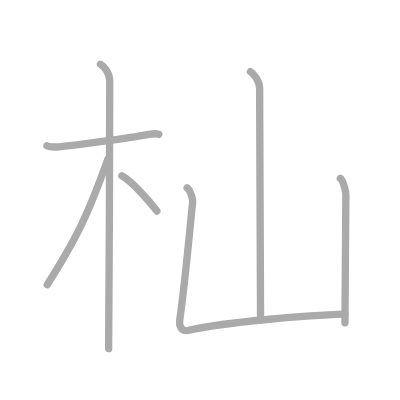
t = 0.00 s
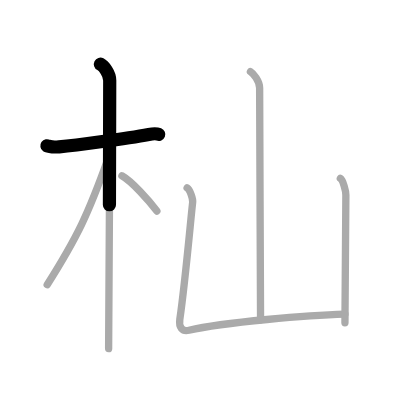
t = 1.50 s
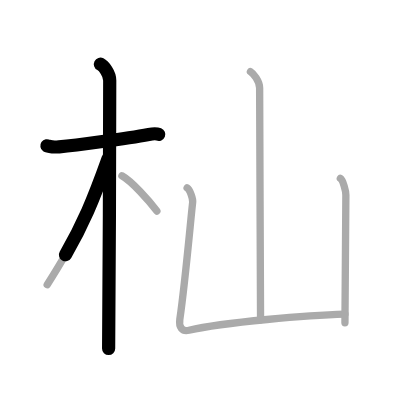
t = 2.75 s
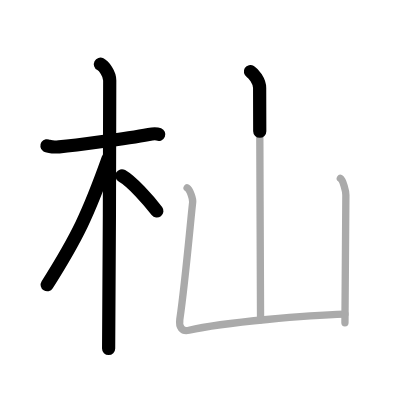
t = 4.25 s
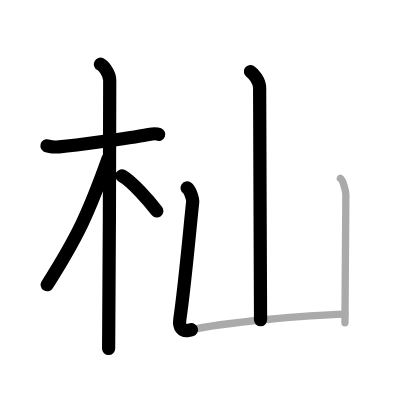
t = 5.50 s
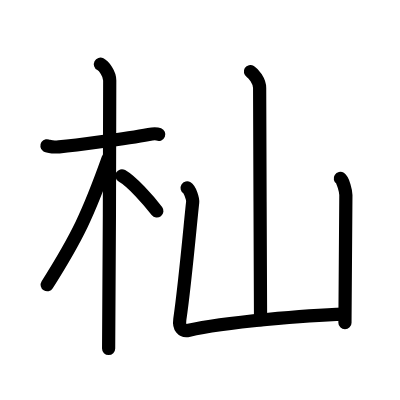
t = 7.00 s

The animated SVG that drew these frames (rendered in a browser with its animation timeline set to each time). Animation: 7 SMIL elements (animate=7); one cycle of 7.00 s.

<?xml version="1.0" standalone="no"?>
<!DOCTYPE svg PUBLIC "-//W3C//DTD SVG 1.1//EN"   "http://www.w3.org/Graphics/SVG/1.1/DTD/svg11.dtd">
<svg width="400px" height="400px"  version="1.1" xmlns="http://www.w3.org/2000/svg">
  <defs>
    <marker id="Triangle" viewBox="0 0 10 10" refX="0" refY="5" markerUnits="strokeWidth" markerWidth="3" style="stroke-opacity:0%;fill:#aaaaaa;" markerHeight="2" orient="auto">
      <path d="M 0 0 L 10 5 L 0 10 z" />
    </marker>
    
    <marker id="Arrow" viewBox="0 0 10 10" refX="5" refY="5" markerUnits="strokeWidth" markerWidth="1.8" style="stroke-opacity:0%;fill:#770000;" markerHeight="2" orient="auto">
      <path d="M 0 4 L 6 4 L 4 1 L 10 5 L 4 9 L 6 6 L 0 6 z" />
        <circle cx="5" cy="5" r="5" />
      </marker>
    
    <marker id="TriangleRed" viewBox="0 0 10 10" refX="0" refY="5" markerUnits="strokeWidth" markerWidth="3" style="stroke-opacity:0%;fill:#CC0000;" markerHeight="2" orient="auto">
      <path d="M 0 0 L 10 5 L 0 10 z" />
    </marker>
    
    <marker id="ArrowRed" viewBox="0 0 10 10" refX="5" refY="5" markerUnits="strokeWidth" markerWidth="1.8" style="stroke-opacity:0%;fill:#CC0000;" markerHeight="2" orient="auto">
      <path d="M 0 4 L 6 4 L 4 1 L 10 5 L 4 9 L 6 6 L 0 6 z" />
        <circle cx="5" cy="5" r="5" />
      </marker>
    
  </defs>
  
  <path style="fill:#ffffff; fill-opacity:100%; fill-rule:evenodd; stroke-width:0;" d="M 0 0 L 400px 0 L 400px 400px L 0 400px L 0 0" />

  <g transform="scale(3.6697247706422 3.6697247706422)">
<path style="fill:none; fill-opacity:0%; fill-rule:evenodd; stroke:#aaaaaa; stroke-opacity:100%; stroke-width: 1.5pt; stroke-linejoin:round; stroke-linecap:round;" d="M12.78 39.72c0.35 0.24 2.39 0.41 3.31 0.31c3.94-0.41 18.12-2.21 24.45-3.41c0.92-0.17 2.15-0.24 2.73 0"></path>
<path style="fill:none; fill-opacity:0%; fill-rule:evenodd; stroke:#aaaaaa; stroke-opacity:100%; stroke-width: 1.5pt; stroke-linejoin:round; stroke-linecap:round;" d="M27.36 17.5c0.91 0.47 2.54 2.5 2.54 4.42c0 0.95-0.12 67.25-0.3 73.08"></path>
<path style="fill:none; fill-opacity:0%; fill-rule:evenodd; stroke:#aaaaaa; stroke-opacity:100%; stroke-width: 1.5pt; stroke-linejoin:round; stroke-linecap:round;" d="M29.44 43.28c-5.34 14.93-8.31 21.24-16.58 34.31"></path>
<path style="fill:none; fill-opacity:0%; fill-rule:evenodd; stroke:#aaaaaa; stroke-opacity:100%; stroke-width: 1.5pt; stroke-linejoin:round; stroke-linecap:round;" d="M33.22 47.9c2.73 1.55 7.22 6.59 9.53 9.6"></path>
<path style="fill:none; fill-opacity:0%; fill-rule:evenodd; stroke:#aaaaaa; stroke-opacity:100%; stroke-width: 1.5pt; stroke-linejoin:round; stroke-linecap:round;" d="M68.24 19.5c0.76 0.47 2.51 2.5 2.51 4.49c0 10.76 0.25 55.26 0.25 63.18"></path>
<path style="fill:none; fill-opacity:0%; fill-rule:evenodd; stroke:#aaaaaa; stroke-opacity:100%; stroke-width: 1.5pt; stroke-linejoin:round; stroke-linecap:round;" d="M50.99 51.21c0.76 0.47 1.63 2.98 1.51 3.94c-0.5 4.23-2 21.6-3.5 31.88c-0.31 2.15 0.63 3.41 2.5 2.97c9.5-2.24 33-4.14 42.5-4.4"></path>
<path style="fill:none; fill-opacity:0%; fill-rule:evenodd; stroke:#aaaaaa; stroke-opacity:100%; stroke-width: 1.5pt; stroke-linejoin:round; stroke-linecap:round;" d="M92.74 48.63c0.76 0.48 1.51 3.53 1.51 4.49c0 7.38-0.25 21.12-0.25 34.84"></path>

<path style="fill:none; fill-opacity:0%; fill-rule:evenodd; stroke:#000000; stroke-opacity:100%; stroke-width: 2.7pt; stroke-linejoin:round; stroke-linecap:round;" d="M12.78 39.72c0.35 0.24 2.39 0.41 3.31 0.31c3.94-0.41 18.12-2.21 24.45-3.41c0.92-0.17 2.15-0.24 2.73 0" pathLength="100" stroke-dashoffset="100" stroke-dasharray="100 105"><animate id="dashAnim1" attributeName="stroke-dashoffset" from="100" to="0" dur="1s" calcMode="linear" fill="freeze"/></path>
<path style="fill:none; fill-opacity:0%; fill-rule:evenodd; stroke:#000000; stroke-opacity:100%; stroke-width: 2.7pt; stroke-linejoin:round; stroke-linecap:round;" d="M27.36 17.5c0.91 0.47 2.54 2.5 2.54 4.42c0 0.95-0.12 67.25-0.3 73.08" pathLength="100" stroke-dashoffset="100" stroke-dasharray="100 105"><animate id="dashAnim2" attributeName="stroke-dashoffset" from="100" to="0" dur="1s" calcMode="linear" begin="dashAnim1.end" fill="freeze"/></path>
<path style="fill:none; fill-opacity:0%; fill-rule:evenodd; stroke:#000000; stroke-opacity:100%; stroke-width: 2.7pt; stroke-linejoin:round; stroke-linecap:round;" d="M29.44 43.28c-5.34 14.93-8.31 21.24-16.58 34.31" pathLength="100" stroke-dashoffset="100" stroke-dasharray="100 105"><animate id="dashAnim3" attributeName="stroke-dashoffset" from="100" to="0" dur="1s" calcMode="linear" begin="dashAnim2.end" fill="freeze"/></path>
<path style="fill:none; fill-opacity:0%; fill-rule:evenodd; stroke:#000000; stroke-opacity:100%; stroke-width: 2.7pt; stroke-linejoin:round; stroke-linecap:round;" d="M33.22 47.9c2.73 1.55 7.22 6.59 9.53 9.6" pathLength="100" stroke-dashoffset="100" stroke-dasharray="100 105"><animate id="dashAnim4" attributeName="stroke-dashoffset" from="100" to="0" dur="1s" calcMode="linear" begin="dashAnim3.end" fill="freeze"/></path>
<path style="fill:none; fill-opacity:0%; fill-rule:evenodd; stroke:#000000; stroke-opacity:100%; stroke-width: 2.7pt; stroke-linejoin:round; stroke-linecap:round;" d="M68.24 19.5c0.76 0.47 2.51 2.5 2.51 4.49c0 10.76 0.25 55.26 0.25 63.18" pathLength="100" stroke-dashoffset="100" stroke-dasharray="100 105"><animate id="dashAnim5" attributeName="stroke-dashoffset" from="100" to="0" dur="1s" calcMode="linear" begin="dashAnim4.end" fill="freeze"/></path>
<path style="fill:none; fill-opacity:0%; fill-rule:evenodd; stroke:#000000; stroke-opacity:100%; stroke-width: 2.7pt; stroke-linejoin:round; stroke-linecap:round;" d="M50.99 51.21c0.76 0.47 1.63 2.98 1.51 3.94c-0.5 4.23-2 21.6-3.5 31.88c-0.31 2.15 0.63 3.41 2.5 2.97c9.5-2.24 33-4.14 42.5-4.4" pathLength="100" stroke-dashoffset="100" stroke-dasharray="100 105"><animate id="dashAnim6" attributeName="stroke-dashoffset" from="100" to="0" dur="1s" calcMode="linear" begin="dashAnim5.end" fill="freeze"/></path>
<path style="fill:none; fill-opacity:0%; fill-rule:evenodd; stroke:#000000; stroke-opacity:100%; stroke-width: 2.7pt; stroke-linejoin:round; stroke-linecap:round;" d="M92.74 48.63c0.76 0.48 1.51 3.53 1.51 4.49c0 7.38-0.25 21.12-0.25 34.84" pathLength="100" stroke-dashoffset="100" stroke-dasharray="100 105"><animate id="dashAnim7" attributeName="stroke-dashoffset" from="100" to="0" dur="1s" calcMode="linear" begin="dashAnim6.end" fill="freeze"/></path>

</g>

</svg>  
          
